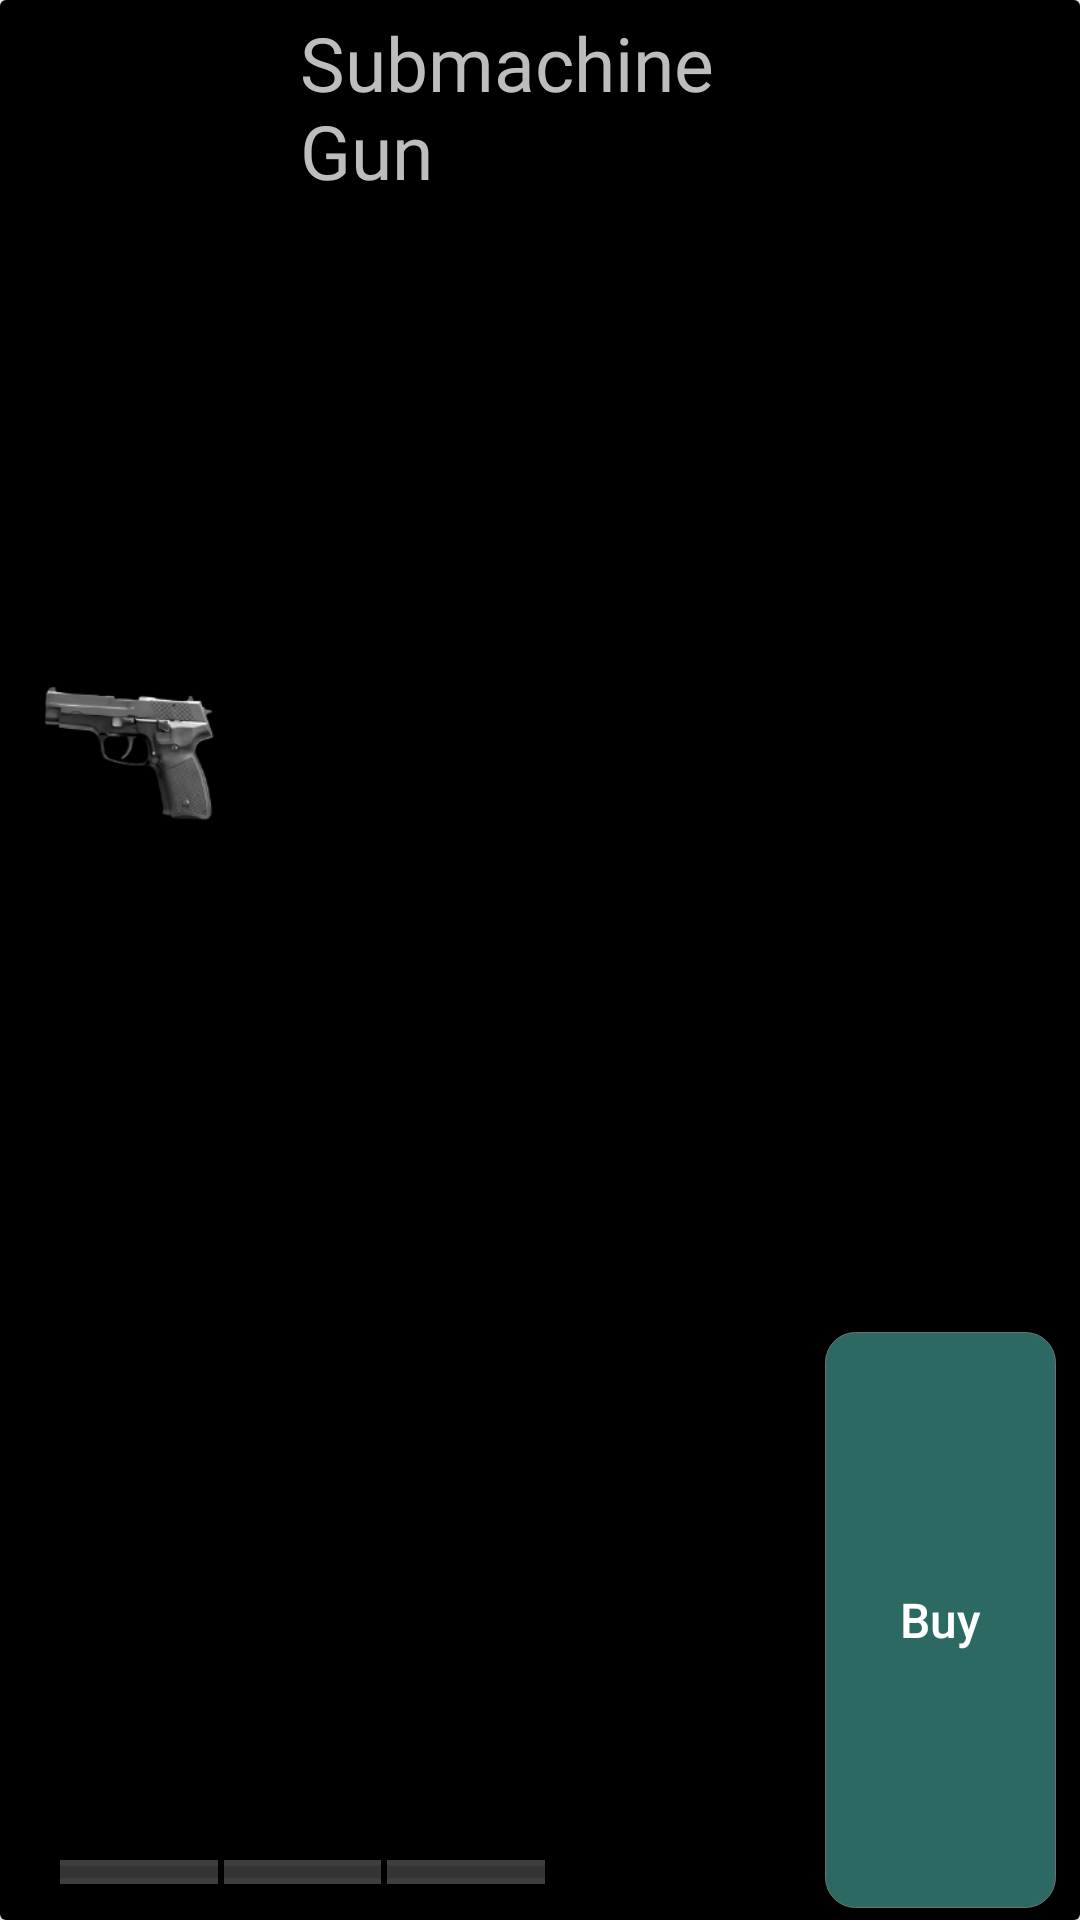

Reconstruct the res/layout file that produces this screen, plus the resources it refers to.
<!-- AndroidManifest.xml: application theme Theme.SpyForHire -->
<!-- res/layout/card_view_items.xml -->
<?xml version="1.0" encoding="utf-8"?>
<androidx.cardview.widget.CardView xmlns:android="http://schemas.android.com/apk/res/android"
    xmlns:app="http://schemas.android.com/apk/res-auto"
    xmlns:tools="http://schemas.android.com/tools"
    android:id="@+id/card2"
    layout_height="wrap_content"
    android:layout_width="match_parent"
    android:layout_height="100dp"
    android:layout_marginStart="12dp"
    android:layout_marginLeft="12dp"
    android:layout_marginTop="28dp"
    android:layout_marginEnd="12dp"

    android:layout_marginRight="12dp"
    android:padding="10dp"
    android:paddingLeft="10dp"

    android:paddingTop="10dp"
    android:paddingRight="10dp"
    app:cardElevation="40dp"
    app:layout_constraintHeight_percent="0.5">


    <androidx.constraintlayout.widget.ConstraintLayout
        android:id="@+id/card_layout4"
        android:layout_width="match_parent"
        android:layout_height="match_parent"
        android:background="#000"
        android:paddingLeft="10dp">

        <ProgressBar
            android:id="@+id/bar3"
            style="?android:attr/progressBarStyleHorizontal"
            android:layout_width="0dp"
            android:layout_height="8dp"
            android:layout_marginStart="2dp"
            android:layout_marginLeft="2dp"
            android:background="#3EFFFFFF"
            android:max="1"
            android:progress="0"
            app:layout_constraintBottom_toBottomOf="@+id/bar1"
            app:layout_constraintStart_toEndOf="@+id/bar2"
            app:layout_constraintWidth_percent="0.15" />

        <ProgressBar
            android:id="@+id/bar2"
            style="?android:attr/progressBarStyleHorizontal"
            android:layout_width="0dp"
            android:layout_height="8dp"
            android:layout_marginStart="2dp"
            android:layout_marginLeft="2dp"
            android:background="#3EFFFFFF"
            android:max="1"
            android:progress="0"
            app:layout_constraintBottom_toBottomOf="@+id/bar1"
            app:layout_constraintStart_toEndOf="@+id/bar1"
            app:layout_constraintWidth_percent="0.15" />

        <ProgressBar
            android:id="@+id/bar1"
            style="?android:attr/progressBarStyleHorizontal"
            android:layout_width="0dp"
            android:layout_height="8dp"
            android:layout_marginBottom="12dp"
            android:background="#3EFFFFFF"
            android:max="1"
            android:progress="0"
            android:secondaryProgress="0"
            app:layout_constraintBottom_toBottomOf="parent"
            app:layout_constraintEnd_toEndOf="parent"
            app:layout_constraintHorizontal_bias="0.034"
            app:layout_constraintStart_toStartOf="@+id/imageView18"
            app:layout_constraintWidth_percent="0.15" />

        <TextView
            android:id="@+id/cash_2"
            style="roboto"
            android:layout_width="wrap_content"

            android:layout_height="wrap_content"
            android:layout_marginEnd="4dp"
            android:layout_marginRight="4dp"
            android:text="50"
            android:textColor="#E3C717"
            android:textSize="18sp"
            android:visibility="visible"
            app:layout_constraintBottom_toBottomOf="@+id/coins3"
            app:layout_constraintEnd_toEndOf="parent"
            app:layout_constraintHorizontal_bias="0.266"
            app:layout_constraintStart_toEndOf="@+id/coins3"
            app:layout_constraintTop_toTopOf="@+id/coins3"
            app:layout_constraintVertical_bias="1.0" />

        <ImageView
            android:id="@+id/coins3"
            android:layout_width="22dp"
            android:layout_height="26dp"
            android:layout_marginBottom="36dp"
            app:layout_constraintBottom_toTopOf="@+id/bar1"
            app:layout_constraintEnd_toEndOf="parent"
            app:layout_constraintHorizontal_bias="0.846"
            app:layout_constraintStart_toStartOf="parent"
            app:srcCompat="@drawable/monetization_on_24px"
            tools:srcCompat="@drawable/monetization_on_24px" />

        <Button
            android:id="@+id/buy"
            style="roboto"
            android:layout_width="0dp"
            android:layout_height="0dp"
            android:layout_marginEnd="8dp"
            android:layout_marginRight="8dp"
            android:layout_marginBottom="4dp"
            android:background="@drawable/button_buy"
            android:text="Buy"
            android:textAllCaps="false"
            android:textColor="#FFFFFF"
            android:textSize="16sp"
            android:textStyle="normal"
            android:visibility="visible"
            app:cornerRadius="30dp"
            app:layout_constraintBottom_toBottomOf="parent"
            app:layout_constraintEnd_toEndOf="parent"
            app:layout_constraintHeight_percent="0.3"
            app:layout_constraintWidth_percent="0.22" />

        <ImageView
            android:id="@+id/imageView18"
            android:layout_width="0dp"
            android:layout_height="0dp"
            app:layout_constraintBottom_toBottomOf="parent"
            app:layout_constraintHeight_percent="0.65"
            app:layout_constraintStart_toStartOf="parent"
            app:layout_constraintTop_toTopOf="parent"
            app:layout_constraintVertical_bias="0.2"
            app:layout_constraintWidth_percent="0.2"
            app:srcCompat="@drawable/pistol" />

        <TextView
            android:id="@+id/textView10"
            android:layout_width="0dp"
            android:layout_height="0dp"
            android:layout_marginStart="20dp"
            android:layout_marginLeft="20dp"
            android:layout_marginTop="4dp"
            android:fontFamily="@font/poppins_medium"
            android:lineSpacingExtra="0dp"
            android:singleLine="false"
            android:text="Submachine Gun"
            android:textColor="#BDBDBD"
            android:textSize="25sp"
            app:layout_constraintHeight_percent="0.69"
            app:layout_constraintStart_toEndOf="@+id/imageView18"
            app:layout_constraintTop_toTopOf="parent"
            app:layout_constraintWidth_percent="0.53" />

        <ImageView
            android:id="@+id/imageView19"
            android:layout_width="0dp"
            android:layout_height="0dp"
            android:layout_marginEnd="12dp"
            android:layout_marginRight="12dp"
            android:layout_marginBottom="12dp"
            android:visibility="invisible"
            app:layout_constraintBottom_toBottomOf="parent"
            app:layout_constraintEnd_toStartOf="@+id/textView23"
            app:layout_constraintHeight_percent="0.23"
            app:layout_constraintWidth_percent="0.06"
            app:srcCompat="@drawable/completed" />

        <TextView
            android:id="@+id/textView23"
            android:layout_width="wrap_content"
            android:layout_height="wrap_content"
            android:layout_marginEnd="16dp"
            android:layout_marginRight="16dp"
            android:layout_marginBottom="4dp"
            android:text="Completed!"
            android:textColor="#FFFFFF"
            android:textSize="16sp"
            android:visibility="invisible"
            app:layout_constraintBottom_toBottomOf="@+id/imageView19"
            app:layout_constraintEnd_toEndOf="parent" />
    </androidx.constraintlayout.widget.ConstraintLayout>
</androidx.cardview.widget.CardView>
<!-- resources referenced by this layout -->
<resources>
  <!-- drawable button_buy (drawable) -->
  <?xml version="1.0" encoding="utf-8"?>
  <shape xmlns:android="http://schemas.android.com/apk/res/android"
      android:shape="rectangle">
      <solid android:color="#2D6963" />
      <corners android:bottomRightRadius="10dp"
          android:bottomLeftRadius="10dp"
          android:topRightRadius="10dp"
          android:topLeftRadius="10dp"
  
          />
      <stroke android:width="0.01dp" android:color="#707070"/>
  
  
  
  </shape>
  <!-- drawable completed: png bitmap (drawable-v24, 1091 bytes) -->
  <!-- drawable monetization_on_24px: png bitmap (drawable, 1392 bytes) -->
  <!-- drawable pistol: png bitmap (drawable-v24, 14085 bytes) -->
  <style name="Theme.SpyForHire" parent="Theme.AppCompat.DayNight.NoActionBar" />
</resources>
